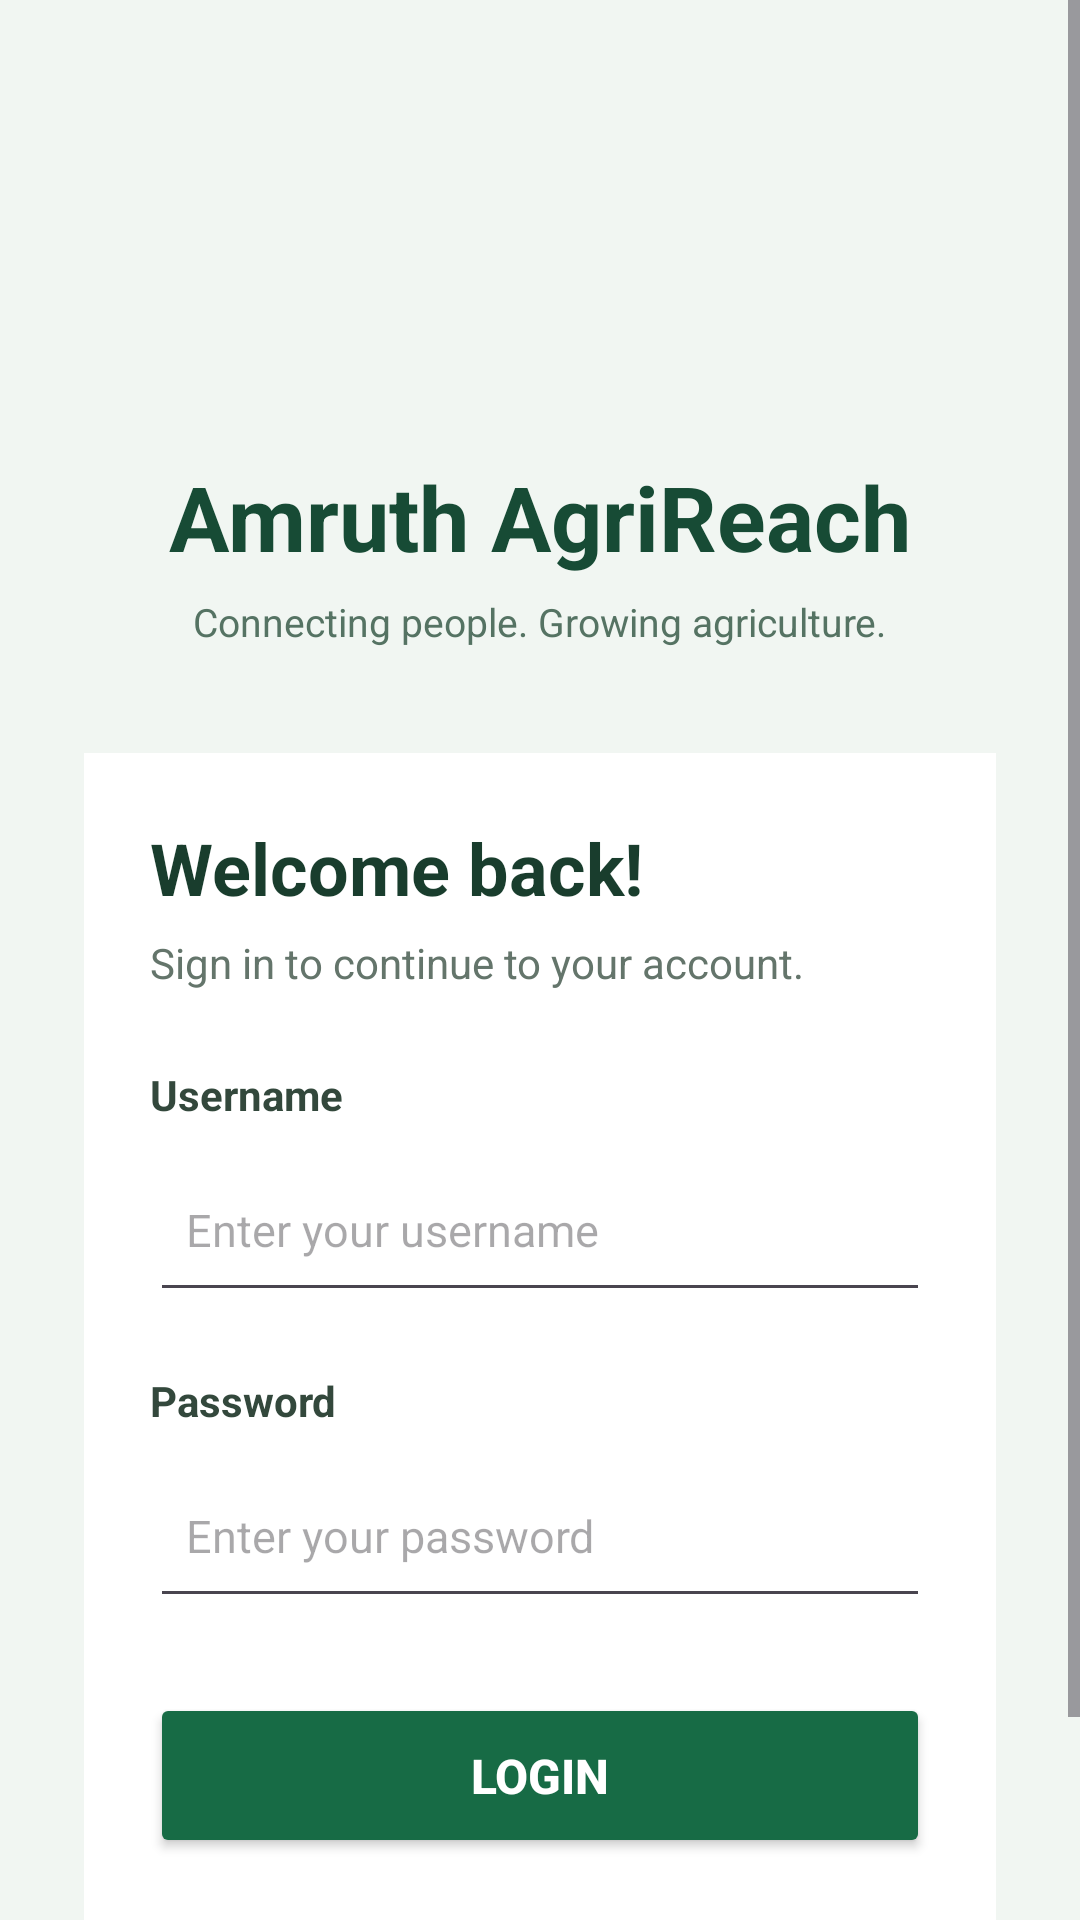

This screen was rendered from an Android layout file. Write that file and the resources it references.
<!-- AndroidManifest.xml: application theme Theme.AgriReach -->
<!-- res/layout/activity_main.xml -->
<?xml version="1.0" encoding="utf-8"?>
<ScrollView xmlns:android="http://schemas.android.com/apk/res/android"
    android:layout_width="match_parent"
    android:layout_height="match_parent"
    android:fillViewport="true"
    android:background="#F1F6F2">
    <LinearLayout
        android:layout_width="match_parent"
        android:layout_height="wrap_content"
        android:orientation="vertical"
        android:gravity="center_horizontal"
        android:padding="28dp">
        
        <LinearLayout
            android:layout_width="match_parent"
            android:layout_height="wrap_content"
            android:orientation="vertical"
            android:gravity="center"
            android:paddingTop="35dp"
            android:paddingBottom="35dp">
            <ImageView
                android:layout_width="200dp"
                android:layout_height="75dp"
                android:scaleType="fitCenter"
                android:src="@drawable/aof_logo"
                android:contentDescription="@string/logo_desc" />
            <TextView
                android:layout_width="wrap_content"
                android:layout_height="wrap_content"
                android:layout_marginTop="14dp"
                android:text="Amruth AgriReach"
                android:textColor="#174B35"
                android:textSize="30sp"
                android:textStyle="bold" />
            <TextView
                android:layout_width="wrap_content"
                android:layout_height="wrap_content"
                android:layout_marginTop="6dp"
                android:text="Connecting people. Growing agriculture."
                android:textColor="#557363"
                android:textSize="13sp" />
        </LinearLayout>
        
        <LinearLayout
            android:layout_width="match_parent"
            android:layout_height="wrap_content"
            android:orientation="vertical"
            android:background="#FFFFFF"
            android:padding="22dp">

            <TextView
                android:layout_width="171dp"
                android:layout_height="wrap_content"
                android:text="Welcome back!"
                android:textColor="#193D2D"
                android:textSize="24sp"
                android:textStyle="bold" />
            <TextView
                android:layout_width="wrap_content"
                android:layout_height="wrap_content"
                android:layout_marginTop="6dp"
                android:layout_marginBottom="25dp"
                android:text="Sign in to continue to your account."
                android:textColor="#64756B"
                android:textSize="14sp" />
            
            <TextView
                android:layout_width="wrap_content"
                android:layout_height="wrap_content"
                android:text="Username"
                android:textColor="#33483C"
                android:textStyle="bold"
                android:textSize="14sp" />
            <EditText
                android:id="@+id/usernameInput"
                android:layout_width="match_parent"
                android:layout_height="55dp"
                android:layout_marginTop="8dp"
                android:layout_marginBottom="20dp"
                android:hint="Enter your username"
                android:inputType="text"
                android:singleLine="true"
                android:padding="12dp"
                android:textSize="15sp" />
            
            <TextView
                android:layout_width="wrap_content"
                android:layout_height="wrap_content"
                android:text="Password"
                android:textColor="#33483C"
                android:textStyle="bold"
                android:textSize="14sp" />
            <EditText
                android:id="@+id/passwordInput"
                android:layout_width="match_parent"
                android:layout_height="55dp"
                android:layout_marginTop="8dp"
                android:layout_marginBottom="25dp"
                android:hint="Enter your password"
                android:inputType="textPassword"
                android:singleLine="true"
                android:padding="12dp"
                android:textSize="15sp" />
            
            <Button
                android:id="@+id/loginButton"
                android:layout_width="match_parent"
                android:layout_height="55dp"
                android:backgroundTint="#176B45"
                android:text="LOGIN"
                android:textColor="#FFFFFF"
                android:textStyle="bold"
                android:textSize="16sp" />
        </LinearLayout>
        
        <TextView
            android:layout_width="wrap_content"
            android:layout_height="wrap_content"
            android:layout_marginTop="30dp"
            android:text="AgriReach  |  Your agricultural workspace"
            android:textColor="#75867B"
            android:textSize="12sp" />
    </LinearLayout>
</ScrollView>
<!-- resources referenced by this layout -->
<resources>
  <string name="logo_desc">Amruth Logo</string>
  <style name="Theme.AgriReach" parent="Base.Theme.AgriReach" />
  <style name="Base.Theme.AgriReach" parent="Theme.Material3.DayNight.NoActionBar">
          
          
      </style>
</resources>
